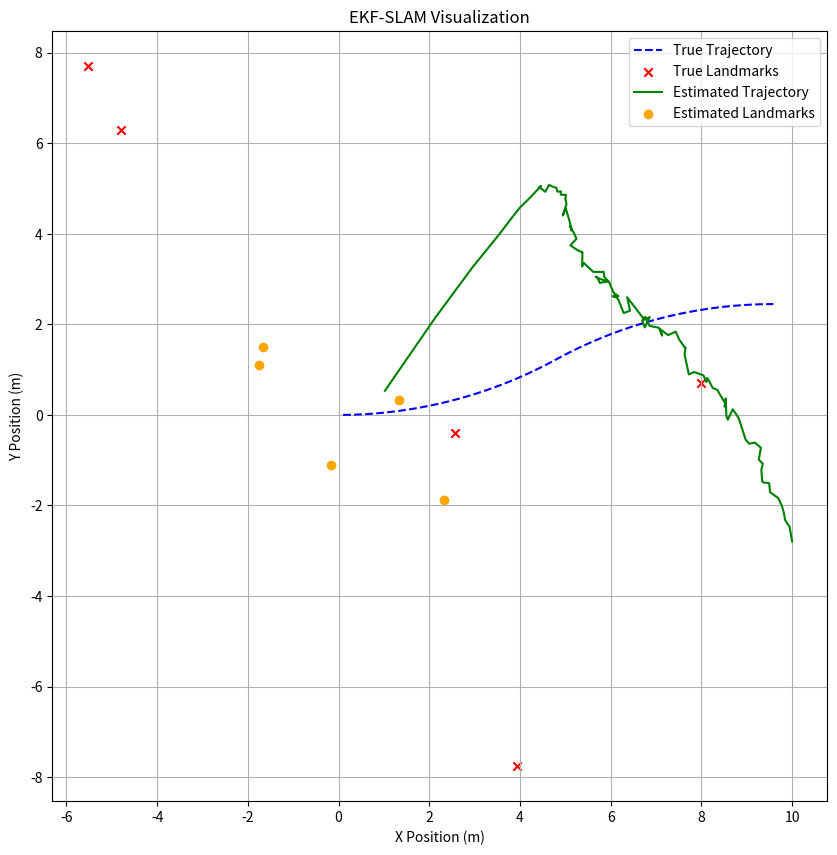

Here is the Python script that generated this plot:
import numpy as np
import matplotlib.pyplot as plt

# Initialize state
def initialize_state(num_landmarks):
    state_dim = 3 + 2 * num_landmarks  # Robot pose (x, y, theta) + landmarks (x, y)
    state = np.zeros(state_dim)       # Initial state vector
    covariance = np.eye(state_dim) * 1e-3  # Small initial uncertainty
    return state, covariance

# Motion model
def motion_model(state, u, dt):
    x, y, theta = state[:3]
    v, w = u
    if np.abs(w) < 1e-6:  # Straight line motion
        x_new = x + v * np.cos(theta) * dt
        y_new = y + v * np.sin(theta) * dt
        theta_new = theta
    else:
        x_new = x + (-v / w) * np.sin(theta) + (v / w) * np.sin(theta + w * dt)
        y_new = y + (v / w) * np.cos(theta) - (v / w) * np.cos(theta + w * dt)
        theta_new = theta + w * dt
    return np.array([x_new, y_new, theta_new])

def motion_jacobian(state, u, dt):
    """Compute the Jacobian of the motion model w.r.t the state."""
    x, y, theta = state[:3]
    v, w = u
    Fx_robot = np.eye(3)  # Jacobian for robot pose

    if np.abs(w) < 1e-6:  # Straight-line motion
        Fx_robot[0, 2] = -v * np.sin(theta) * dt
        Fx_robot[1, 2] = v * np.cos(theta) * dt
    else:  # Rotational motion
        Fx_robot[0, 2] = (-v / w) * np.cos(theta) + (v / w) * np.cos(theta + w * dt)
        Fx_robot[1, 2] = (-v / w) * np.sin(theta) + (v / w) * np.sin(theta + w * dt)

    # Expand Fx to full state size
    state_dim = len(state)
    Fx = np.eye(state_dim)
    Fx[:3, :3] = Fx_robot

    return Fx

# Measurement model
def measurement_model(state, landmark_index):
    x, y, theta = state[:3]
    lx, ly = state[3 + 2 * landmark_index: 5 + 2 * landmark_index]
    dx, dy = lx - x, ly - y
    q = dx**2 + dy**2
    z_pred = np.array([np.sqrt(q), np.arctan2(dy, dx) - theta])  # Range, Bearing
    return z_pred

# Measurement Jacobian
def measurement_jacobian(state, landmark_index):
    x, y, theta = state[:3]
    lx, ly = state[3 + 2 * landmark_index: 5 + 2 * landmark_index]
    dx, dy = lx - x, ly - y
    q = dx**2 + dy**2
    sqrt_q = np.sqrt(q)

    H = np.zeros((2, len(state)))
    H[0, 0] = -dx / sqrt_q
    H[0, 1] = -dy / sqrt_q
    H[0, 3 + 2 * landmark_index] = dx / sqrt_q
    H[0, 4 + 2 * landmark_index] = dy / sqrt_q
    H[1, 0] = dy / q
    H[1, 1] = -dx / q
    H[1, 2] = -1
    H[1, 3 + 2 * landmark_index] = -dy / q
    H[1, 4 + 2 * landmark_index] = dx / q
    return H

# EKF prediction step
def ekf_predict(state, covariance, u, dt, motion_noise):
    """EKF prediction step."""
    Fx = motion_jacobian(state, u, dt)  # Full state Jacobian
    state[:3] = motion_model(state, u, dt)  # Predict robot pose
    covariance = Fx @ covariance @ Fx.T + np.pad(motion_noise, ((0, len(state) - 3), (0, len(state) - 3)))
    return state, covariance


# EKF update step
def ekf_update(state, covariance, z, landmark_index, measurement_noise):
    z_pred = measurement_model(state, landmark_index)
    H = measurement_jacobian(state, landmark_index)

    # Kalman gain
    S = H @ covariance @ H.T + measurement_noise
    K = covariance @ H.T @ np.linalg.inv(S)

    # Update state
    y = z - z_pred
    y[1] = (y[1] + np.pi) % (2 * np.pi) - np.pi  # Normalize angle
    state += K @ y

    # Update covariance
    I = np.eye(len(state))
    covariance = (I - K @ H) @ covariance
    return state, covariance

# Main loop
def ekf_slam():
    num_landmarks = 5
    dt = 0.1  # Time step
    state, covariance = initialize_state(num_landmarks)

    # Define noises
    motion_noise = np.diag([0.1, 0.1, np.deg2rad(1)])**2
    measurement_noise = np.diag([0.5, np.deg2rad(5)])**2

    # Simulated inputs and measurements
    controls = [[1.0, 0.1] for _ in range(100)]  # Constant motion
    measurements = [np.array([3.0, np.deg2rad(45)]) for _ in range(100)]  # Fixed landmark

    for t, u in enumerate(controls):
        # Predict
        state, covariance = ekf_predict(state, covariance, u, dt, motion_noise)

        # Update for each landmark
        for i in range(num_landmarks):
            z = measurements[t]  # Simulated measurement
            state, covariance = ekf_update(state, covariance, z, i, measurement_noise)

    return state, covariance

# Import the EKF functions from the previous implementation

# Simulated environment setup
def generate_simulated_data(num_steps, num_landmarks, dt):
    """Generates ground truth trajectory and landmark positions."""
    # Define landmarks
    landmarks = np.random.uniform(-10, 10, (num_landmarks, 2))

    # Define robot trajectory
    robot_trajectory = []
    state = np.array([0, 0, 0])  # Initial pose (x, y, theta)
    for step in range(num_steps):
        v = 1.0  # Linear velocity
        w = 0.1 if step < num_steps // 2 else -0.1  # Angular velocity
        state = motion_model(state, [v, w], dt)
        robot_trajectory.append(state)

    robot_trajectory = np.array(robot_trajectory)
    return robot_trajectory, landmarks

def simulate_measurements(robot_trajectory, landmarks, noise_std):
    """Simulates range and bearing measurements to landmarks."""
    measurements = []
    for state in robot_trajectory:
        x, y, theta = state
        z = []
        for lx, ly in landmarks:
            dx, dy = lx - x, ly - y
            r = np.sqrt(dx**2 + dy**2) + np.random.normal(0, noise_std[0])
            b = np.arctan2(dy, dx) - theta + np.random.normal(0, noise_std[1])
            z.append([r, b])
        measurements.append(z)
    return measurements

def plot_results(robot_trajectory, landmarks, estimated_states, step_interval=10):
    """Plots the ground truth and EKF-SLAM results."""
    fig, ax = plt.subplots(figsize=(10, 10))

    # Ground truth
    ax.plot(robot_trajectory[:, 0], robot_trajectory[:, 1], label="True Trajectory", linestyle="--", color="blue")
    ax.scatter(landmarks[:, 0], landmarks[:, 1], c="red", label="True Landmarks", marker="x")

    # Estimated trajectory and landmarks
    estimated_trajectory = np.array([s[:3] for s in estimated_states])
    ax.plot(estimated_trajectory[:, 0], estimated_trajectory[:, 1], label="Estimated Trajectory", color="green")

    # Extract landmarks from the final estimated state
    estimated_landmarks = np.array([
        estimated_states[-1][3 + 2 * i: 3 + 2 * i + 2]
        for i in range(len(landmarks))
    ])
    ax.scatter(estimated_landmarks[:, 0], estimated_landmarks[:, 1], c="orange", marker="o", label="Estimated Landmarks")

    # Formatting
    ax.set_xlabel("X Position (m)")
    ax.set_ylabel("Y Position (m)")
    ax.legend()
    ax.set_title("EKF-SLAM Visualization")
    plt.grid()
    plt.show()

# Main function
def main():
    num_steps = 100
    num_landmarks = 5
    dt = 0.1
    measurement_noise_std = [0.5, np.deg2rad(5)]

    # Generate simulated data
    robot_trajectory, landmarks = generate_simulated_data(num_steps, num_landmarks, dt)
    measurements = simulate_measurements(robot_trajectory, landmarks, measurement_noise_std)

    # Initialize EKF-SLAM
    state, covariance = initialize_state(num_landmarks)
    motion_noise = np.diag([0.1, 0.1, np.deg2rad(1)])**2
    measurement_noise = np.diag(measurement_noise_std)**2

    # Run EKF-SLAM
    estimated_states = []
    for t in range(num_steps):
        # Predict step
        u = [1.0, 0.1 if t < num_steps // 2 else -0.1]  # Simulated control inputs
        state, covariance = ekf_predict(state, covariance, u, dt, motion_noise)

        # Update step
        for i, z in enumerate(measurements[t]):
            state, covariance = ekf_update(state, covariance, z, i, measurement_noise)

        estimated_states.append(state.copy())

    # Plot results
    plot_results(robot_trajectory, landmarks, estimated_states)

if __name__ == "__main__":
    main()

